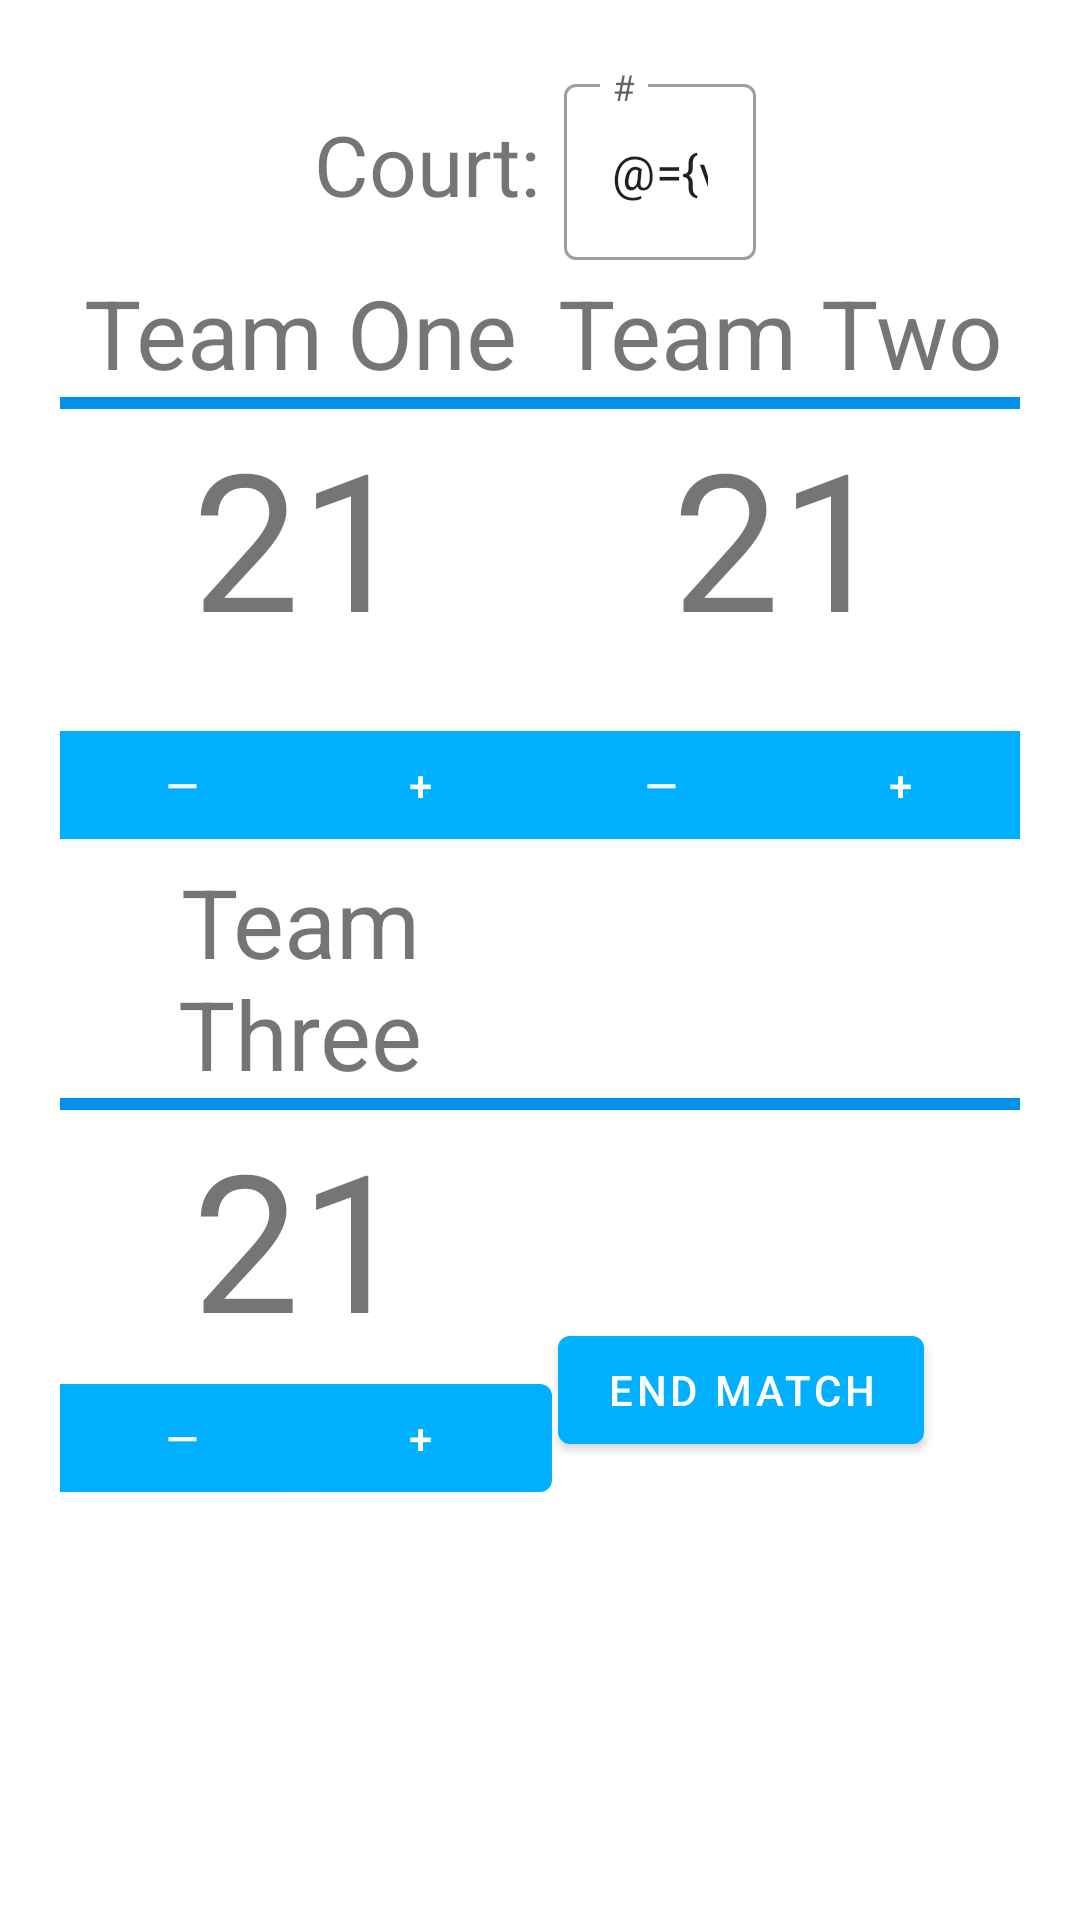

Write the Android layout XML for this screen, with the resource values it uses.
<!-- AndroidManifest.xml: application theme Theme.HandballCourtManager -->
<!-- res/layout/fragment_triangle_detail.xml -->
<?xml version="1.0" encoding="utf-8"?>
<layout xmlns:tools="http://schemas.android.com/tools"
    xmlns:android="http://schemas.android.com/apk/res/android"
    xmlns:app="http://schemas.android.com/apk/res-auto"
    >

    <data>
        <variable
            name="viewModel"
            type="com.yonasoft.handballcourtmanager.fragments.details.viewmodel.MatchDetailViewModel" />
    </data>

        <ScrollView
            android:layout_width="match_parent"
            android:layout_height="match_parent">

<androidx.constraintlayout.widget.ConstraintLayout
    android:layout_width="match_parent"
    android:layout_height="match_parent"
    android:padding="20dp"
    >

        <com.google.android.material.textview.MaterialTextView
            android:layout_marginTop="16dp"
            android:id="@+id/tv_court"
            android:layout_width="0dp"
            android:layout_height="wrap_content"
            android:text="@string/court"
            android:textAlignment="viewEnd"
            android:textSize="28sp"

            app:layout_constraintEnd_toStartOf="@+id/guideline2"
            app:layout_constraintStart_toStartOf="parent"
            app:layout_constraintTop_toTopOf="parent" />

        <com.google.android.material.textfield.TextInputLayout
            android:id="@+id/edit_layout"
            style="@style/Widget.MaterialComponents.TextInputLayout.OutlinedBox"
            android:layout_width="64dp"
            android:layout_height="64dp"
            android:hint="#"
            android:layout_marginStart="8dp"
            app:layout_constraintBottom_toTopOf="@+id/tv_t2"
            app:layout_constraintStart_toStartOf="@+id/guideline2"
            app:layout_constraintTop_toTopOf="parent">

            <com.google.android.material.textfield.TextInputEditText
                android:id="@+id/edit_text_num"
                android:layout_width="match_parent"
                android:layout_height="match_parent"
                android:inputType="number"
                android:text="@={viewModel.match.courtNumber}"
                />

        </com.google.android.material.textfield.TextInputLayout>

        <com.google.android.material.textview.MaterialTextView
            android:id="@+id/tv_t1"
            android:layout_width="0dp"
            android:layout_height="wrap_content"
            android:layout_marginTop="16dp"
            android:text="Team One"
            android:textAlignment="center"
            android:textSize="32sp"
            app:layout_constraintEnd_toStartOf="@+id/guideline2"
            app:layout_constraintStart_toStartOf="parent"
            app:layout_constraintTop_toBottomOf="@+id/tv_court" />

        <com.google.android.material.textview.MaterialTextView
            android:id="@+id/tv_t2"
            android:layout_width="0dp"
            android:layout_height="wrap_content"
            android:layout_marginTop="16dp"
            android:text="Team Two"
            android:textAlignment="center"
            android:textSize="32sp"
            app:layout_constraintEnd_toEndOf="parent"
            app:layout_constraintStart_toEndOf="@+id/tv_t1"
            app:layout_constraintTop_toBottomOf="@+id/tv_court" />

        <View
            android:id="@+id/view2"
            android:layout_width="match_parent"
            android:layout_height="4dp"
            android:background="@color/blue_1"
            app:layout_constraintEnd_toEndOf="parent"
            app:layout_constraintStart_toStartOf="@+id/tv_t1"
            app:layout_constraintTop_toBottomOf="@+id/tv_t1" />

        <com.google.android.material.textview.MaterialTextView
            android:id="@+id/tv_t1_score"
            android:layout_width="0dp"
            android:layout_height="wrap_content"
            android:text="21"
            android:textAlignment="center"
            android:textSize="64sp"
            app:layout_constraintEnd_toEndOf="@+id/tv_t1"
            app:layout_constraintStart_toStartOf="@+id/tv_t1"
            app:layout_constraintTop_toBottomOf="@+id/view2" />

        <com.google.android.material.textview.MaterialTextView
            android:id="@+id/tv_t2_score"
            android:layout_width="0dp"
            android:layout_height="wrap_content"
            android:text="21"
            android:textAlignment="center"
            android:textSize="64sp"
            app:layout_constraintEnd_toEndOf="parent"
            app:layout_constraintStart_toEndOf="@+id/tv_t1"
            app:layout_constraintTop_toBottomOf="@+id/view2" />

        <com.google.android.material.textview.MaterialTextView
            android:id="@+id/tv_t3_score"
            android:layout_width="0dp"
            android:layout_height="wrap_content"
            android:text="21"
            android:textAlignment="center"
            android:textSize="64sp"
            app:layout_constraintEnd_toStartOf="@+id/guideline2"
            app:layout_constraintStart_toStartOf="parent"
            app:layout_constraintTop_toBottomOf="@+id/view3" />

        <androidx.constraintlayout.widget.Guideline
            android:id="@+id/guideline2"
            android:layout_width="4dp"
            android:layout_height="wrap_content"
            android:orientation="vertical"
            app:layout_constraintGuide_percent="0.5"
            android:background="@color/blue_1"
            />

        <androidx.constraintlayout.widget.Guideline
            android:id="@+id/guideline3"
            android:layout_width="wrap_content"
            android:layout_height="wrap_content"
            android:orientation="vertical"
            app:layout_constraintGuide_percent="0.25" />

        <androidx.constraintlayout.widget.Guideline
            android:id="@+id/guideline4"
            android:layout_width="wrap_content"
            android:layout_height="wrap_content"
            android:orientation="vertical"
            app:layout_constraintGuide_percent="0.75" />

        <com.google.android.material.button.MaterialButton
            android:id="@+id/btn_t1_sub"
            android:layout_width="wrap_content"
            android:layout_height="wrap_content"
            app:layout_constraintEnd_toStartOf="@+id/guideline3"
            app:layout_constraintStart_toStartOf="parent"
            app:layout_constraintTop_toBottomOf="@+id/tv_t1_score"
            android:text="—"
            android:layout_marginTop="16dp"
            />

        <com.google.android.material.button.MaterialButton
            android:id="@+id/btn_t1_add"
            android:layout_width="wrap_content"
            android:layout_height="wrap_content"
            android:layout_marginTop="16dp"
            android:text="+"
            app:layout_constraintEnd_toStartOf="@+id/guideline2"
            app:layout_constraintStart_toStartOf="@+id/guideline3"
            app:layout_constraintTop_toBottomOf="@+id/tv_t1_score" />

        <com.google.android.material.button.MaterialButton
            android:id="@+id/btn_t2_sub"
            android:layout_width="wrap_content"
            android:layout_height="wrap_content"
            android:layout_marginTop="16dp"
            android:text="—"
            app:layout_constraintEnd_toStartOf="@+id/guideline4"
            app:layout_constraintStart_toStartOf="@+id/guideline2"
            app:layout_constraintTop_toBottomOf="@+id/tv_t2_score" />

        <com.google.android.material.button.MaterialButton
            android:id="@+id/btn_t2_add"
            android:layout_width="wrap_content"
            android:layout_height="wrap_content"
            android:layout_marginTop="16dp"
            android:text="+"
            app:layout_constraintEnd_toEndOf="parent"
            app:layout_constraintStart_toStartOf="@+id/guideline4"
            app:layout_constraintTop_toBottomOf="@+id/tv_t2_score" />


        <View
            android:id="@+id/view3"
            android:layout_width="0dp"
            android:layout_height="4dp"
            android:background="@color/blue_1"
            app:layout_constraintEnd_toEndOf="parent"
            app:layout_constraintHorizontal_bias="0.0"
            app:layout_constraintStart_toStartOf="parent"
            app:layout_constraintTop_toBottomOf="@+id/tv_t3" />

        <com.google.android.material.textview.MaterialTextView
            android:id="@+id/tv_t3"
            android:layout_width="0dp"
            android:layout_height="wrap_content"
            android:text="Team Three"
            android:textAlignment="center"
            android:textSize="32sp"
            app:layout_constraintEnd_toStartOf="@+id/guideline2"
            app:layout_constraintStart_toStartOf="parent"
            app:layout_constraintTop_toBottomOf="@+id/btn_t1_add" />

        <com.google.android.material.button.MaterialButton
            android:id="@+id/btn_t3_sub"
            android:layout_width="wrap_content"
            android:layout_height="wrap_content"
            android:text="—"

            app:layout_constraintEnd_toStartOf="@+id/guideline3"
            app:layout_constraintStart_toStartOf="parent"
            app:layout_constraintTop_toBottomOf="@+id/tv_t3_score" />


        <com.google.android.material.button.MaterialButton
            android:id="@+id/btn_t3_add"
            android:layout_width="wrap_content"
            android:layout_height="wrap_content"

            android:text="+"
            app:layout_constraintEnd_toStartOf="@+id/guideline2"
            app:layout_constraintStart_toStartOf="@+id/guideline3"
            app:layout_constraintTop_toBottomOf="@+id/tv_t3_score" />

        <com.google.android.material.button.MaterialButton
            android:id="@+id/btn_end_match"
            android:layout_width="wrap_content"
            android:layout_height="wrap_content"
            android:layout_marginEnd="32dp"
            android:layout_marginBottom="16dp"
            android:text="@string/end_match"
            app:layout_constraintBottom_toBottomOf="parent"
            app:layout_constraintEnd_toEndOf="parent" />
    </androidx.constraintlayout.widget.ConstraintLayout>

</ScrollView>

</layout>
<!-- resources referenced by this layout -->
<resources>
  <color name="blue_1">#0091EA</color>
  <string name="court">Court:</string>
  <string name="end_match">end match</string>
  <style name="Theme.HandballCourtManager" parent="Theme.MaterialComponents.DayNight.NoActionBar">
          
          <item name="colorPrimary">@color/blue_2</item>
          <item name="colorPrimaryVariant">@color/blue_3</item>
          <item name="colorOnPrimary">@color/white</item>
          
          <item name="colorSecondary">@color/blue_5</item>
          <item name="colorSecondaryVariant">@color/blue_4</item>
          <item name="colorOnSecondary">@color/black</item>
          
          <item name="android:statusBarColor">?attr/colorPrimaryVariant</item>
          
      </style>
  <color name="blue_2">#00B0FF</color>
  <color name="blue_3">#80D8FF</color>
  <color name="white">#FFFFFFFF</color>
  <color name="blue_5">#53BDEC</color>
  <color name="blue_4">#197BD4</color>
  <color name="black">#FF000000</color>
</resources>
